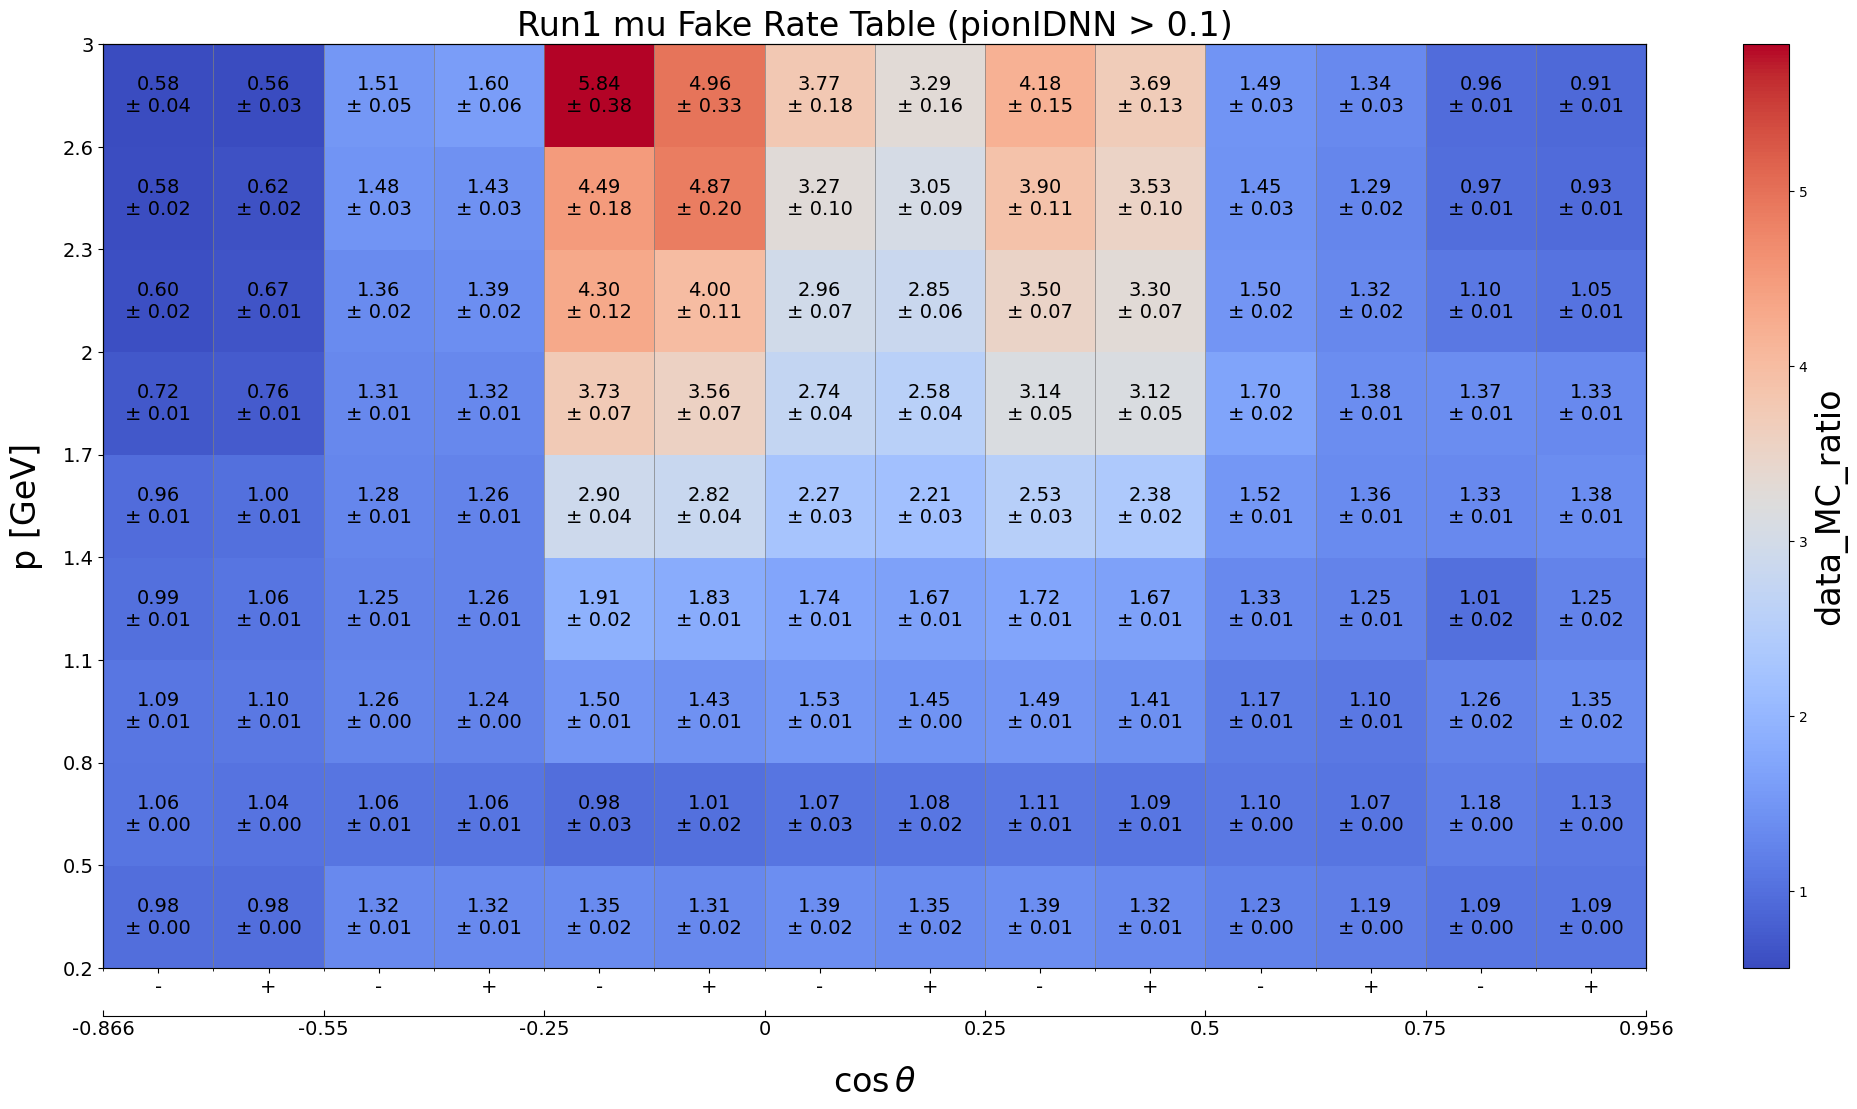

Source data for this figure (header and first rows):
p_min, p_max, cosTheta_min, cosTheta_max, charge_min, charge_max, data_MC_ratio, data_MC_uncertainty_stat_up, data_MC_uncertainty_stat_dn, data_MC_uncertainty_sys_up, data_MC_uncertainty_sys_dn, data_efficiency, data_uncertainty_stat_up, data_uncertainty_stat_dn, data_uncertainty_sys_up, data_uncertainty_sys_dn, MC_efficiency, MC_uncertainty_stat_up, MC_uncertainty_stat_dn, MC_uncertainty_sys_up, MC_uncertainty_sys_dn, threshold, variable
0.2, 0.5, -0.866, -0.55, -2, 0, 0.9807, 0.0003631, 0.0003631, 4.353683530110404e-05, 4.353683530110404e-05, 0.9572, 0.0003058, 0.0003058, 0.0, 0.0, 0.976, 0.0001825, 0.0001825, 0.0, 0.0, 0.1, pionIDNN
0.2, 0.5, -0.866, -0.55, 0, 2, 0.9838, 0.0003074, 0.0003074, 3.076047293201601e-05, 3.076047293201601e-05, 0.9645, 0.0002551, 0.0002551, 0.0, 0.0, 0.9804, 0.0001631, 0.0001631, 0.0, 0.0, 0.1, pionIDNN
0.2, 0.5, -0.55, -0.25, -2, 0, 1.323, 0.001244, 0.001244, 0.00604, 0.00604, 0.5204, 0.0003465, 0.0003465, 0.0, 0.0, 0.3933, 0.0002613, 0.0002613, 0.0, 0.0, 0.1, pionIDNN
0.2, 0.5, -0.55, -0.25, 0, 2, 1.324, 0.001242, 0.001242, 0.006571, 0.006571, 0.5047, 0.0003367, 0.0003367, 0.0, 0.0, 0.3814, 0.0002515, 0.0002515, 0.0, 0.0, 0.1, pionIDNN
0.2, 0.5, -0.25, 0.0, -2, 0, 1.346, 0.002223, 0.002223, 0.02012, 0.02012, 0.3251, 0.00041, 0.00041, 0.0, 0.0, 0.2415, 0.0002576, 0.0002576, 0.0, 0.0, 0.1, pionIDNN
0.2, 0.5, -0.25, 0.0, 0, 2, 1.314, 0.00209, 0.00209, 0.01974, 0.01974, 0.322, 0.0003931, 0.0003931, 0.0, 0.0, 0.2451, 0.0002502, 0.0002502, 0.0, 0.0, 0.1, pionIDNN
0.2, 0.5, 0.0, 0.25, -2, 0, 1.388, 0.002131, 0.002131, 0.01756, 0.01756, 0.3455, 0.0003927, 0.0003927, 0.0, 0.0, 0.2488, 0.0002566, 0.0002566, 0.0, 0.0, 0.1, pionIDNN
0.2, 0.5, 0.0, 0.25, 0, 2, 1.346, 0.001992, 0.001992, 0.01728, 0.01728, 0.3437, 0.0003821, 0.0003821, 0.0, 0.0, 0.2554, 0.0002496, 0.0002496, 0.0, 0.0, 0.1, pionIDNN
0.2, 0.5, 0.25, 0.5, -2, 0, 1.391, 0.001512, 0.001512, 0.007737, 0.007737, 0.457, 0.0003408, 0.0003408, 0.0, 0.0, 0.3284, 0.0002595, 0.0002595, 0.0, 0.0, 0.1, pionIDNN
0.2, 0.5, 0.25, 0.5, 0, 2, 1.325, 0.001401, 0.001401, 0.00806, 0.00806, 0.4463, 0.000337, 0.000337, 0.0, 0.0, 0.3369, 0.0002495, 0.0002495, 0.0, 0.0, 0.1, pionIDNN
0.2, 0.5, 0.5, 0.75, -2, 0, 1.234, 0.0009332, 0.0009332, 0.002236, 0.002236, 0.6372, 0.0003224, 0.0003224, 0.0, 0.0, 0.5163, 0.0002902, 0.0002902, 0.0, 0.0, 0.1, pionIDNN
0.2, 0.5, 0.5, 0.75, 0, 2, 1.194, 0.0008997, 0.0008997, 0.002574, 0.002574, 0.6148, 0.0003235, 0.0003235, 0.0, 0.0, 0.5149, 0.0002777, 0.0002777, 0.0, 0.0, 0.1, pionIDNN
0.2, 0.5, 0.75, 0.9563, -2, 0, 1.087, 0.002437, 0.002437, 0.0009415, 0.0009415, 0.6404, 0.0009797, 0.0009797, 0.0, 0.0, 0.5889, 0.0009644, 0.0009644, 0.0, 0.0, 0.1, pionIDNN
0.2, 0.5, 0.75, 0.9563, 0, 2, 1.089, 0.002479, 0.002479, 0.00103, 0.00103, 0.6044, 0.0009182, 0.0009182, 0.0, 0.0, 0.5549, 0.0009404, 0.0009404, 0.0, 0.0, 0.1, pionIDNN
0.5, 0.8, -0.866, -0.55, -2, 0, 1.06, 0.0004438, 0.0004438, 0.001246, 0.001246, 0.8829, 0.0002768, 0.0002768, 0.0, 0.0, 0.8331, 0.0002313, 0.0002313, 0.0, 0.0, 0.1, pionIDNN
0.5, 0.8, -0.866, -0.55, 0, 2, 1.044, 0.0003774, 0.0003774, 0.0009612, 0.0009612, 0.9039, 0.0002426, 0.0002426, 0.0, 0.0, 0.8659, 0.0002098, 0.0002098, 0.0, 0.0, 0.1, pionIDNN
0.5, 0.8, -0.55, -0.25, -2, 0, 1.061, 0.0006315, 0.0006315, 0.01059, 0.01059, 0.5941, 0.0002804, 0.0002804, 0.0, 0.0, 0.5599, 0.0002031, 0.0002031, 0.0, 0.0, 0.1, pionIDNN
0.5, 0.8, -0.55, -0.25, 0, 2, 1.058, 0.0006045, 0.0006045, 0.009874, 0.009874, 0.6078, 0.0002754, 0.0002754, 0.0, 0.0, 0.5742, 0.0001997, 0.0001997, 0.0, 0.0, 0.1, pionIDNN
0.5, 0.8, -0.25, 0.0, -2, 0, 0.981, 0.001282, 0.001282, 0.03223, 0.03223, 0.364, 0.0004117, 0.0004117, 0.0, 0.0, 0.371, 0.000243, 0.000243, 0.0, 0.0, 0.1, pionIDNN
0.5, 0.8, -0.25, 0.0, 0, 2, 1.009, 0.001119, 0.001119, 0.02461, 0.02461, 0.415, 0.0003886, 0.0003886, 0.0, 0.0, 0.4114, 0.0002444, 0.0002444, 0.0, 0.0, 0.1, pionIDNN
0.5, 0.8, 0.0, 0.25, -2, 0, 1.068, 0.001155, 0.001155, 0.02505, 0.02505, 0.4304, 0.0003859, 0.0003859, 0.0, 0.0, 0.4029, 0.0002436, 0.0002436, 0.0, 0.0, 0.1, pionIDNN
0.5, 0.8, 0.0, 0.25, 0, 2, 1.077, 0.0009938, 0.0009938, 0.01867, 0.01867, 0.4873, 0.0003652, 0.0003652, 0.0, 0.0, 0.4525, 0.0002436, 0.0002436, 0.0, 0.0, 0.1, pionIDNN
0.5, 0.8, 0.25, 0.5, -2, 0, 1.107, 0.0007696, 0.0007696, 0.0134, 0.0134, 0.5479, 0.0002942, 0.0002942, 0.0, 0.0, 0.4948, 0.0002183, 0.0002183, 0.0, 0.0, 0.1, pionIDNN
0.5, 0.8, 0.25, 0.5, 0, 2, 1.092, 0.0006812, 0.0006812, 0.01102, 0.01102, 0.5945, 0.0002888, 0.0002888, 0.0, 0.0, 0.5445, 0.0002132, 0.0002132, 0.0, 0.0, 0.1, pionIDNN
0.5, 0.8, 0.5, 0.75, -2, 0, 1.097, 0.0003038, 0.0003038, 0.002356, 0.002356, 0.7967, 0.0001538, 0.0001538, 0.0, 0.0, 0.7264, 0.0001443, 0.0001443, 0.0, 0.0, 0.1, pionIDNN
0.5, 0.8, 0.5, 0.75, 0, 2, 1.07, 0.0002861, 0.0002861, 0.002396, 0.002396, 0.8, 0.0001566, 0.0001566, 0.0, 0.0, 0.7475, 0.0001362, 0.0001362, 0.0, 0.0, 0.1, pionIDNN
0.5, 0.8, 0.75, 0.9563, -2, 0, 1.184, 0.000708, 0.000708, 0.003321, 0.003321, 0.5533, 0.0002233, 0.0002233, 0.0, 0.0, 0.4674, 0.0002063, 0.0002063, 0.0, 0.0, 0.1, pionIDNN
0.5, 0.8, 0.75, 0.9563, 0, 2, 1.129, 0.0006566, 0.0006566, 0.003152, 0.003152, 0.5615, 0.0002229, 0.0002229, 0.0, 0.0, 0.4975, 0.0002115, 0.0002115, 0.0, 0.0, 0.1, pionIDNN
0.8, 1.1, -0.866, -0.55, -2, 0, 1.087, 0.00188, 0.00188, 0.006615, 0.006615, 0.4582, 0.0005992, 0.0005992, 0.0, 0.0, 0.4214, 0.0004767, 0.0004767, 0.0, 0.0, 0.1, pionIDNN
0.8, 1.1, -0.866, -0.55, 0, 2, 1.099, 0.001725, 0.001725, 0.005347, 0.005347, 0.5038, 0.0005873, 0.0005873, 0.0, 0.0, 0.4583, 0.0004812, 0.0004812, 0.0, 0.0, 0.1, pionIDNN
0.8, 1.1, -0.55, -0.25, -2, 0, 1.263, 0.002012, 0.002012, 0.004022, 0.004022, 0.3365, 0.000379, 0.000379, 0.0, 0.0, 0.2665, 0.0003003, 0.0003003, 0.0, 0.0, 0.1, pionIDNN
0.8, 1.1, -0.55, -0.25, 0, 2, 1.24, 0.001753, 0.001753, 0.002908, 0.002908, 0.3866, 0.0003842, 0.0003842, 0.0, 0.0, 0.3117, 0.0003131, 0.0003131, 0.0, 0.0, 0.1, pionIDNN
0.8, 1.1, -0.25, 0.0, -2, 0, 1.504, 0.004547, 0.004547, 0.008314, 0.008314, 0.2033, 0.0004298, 0.0004298, 0.0, 0.0, 0.1352, 0.0002921, 0.0002921, 0.0, 0.0, 0.1, pionIDNN
0.8, 1.1, -0.25, 0.0, 0, 2, 1.429, 0.003609, 0.003609, 0.005052, 0.005052, 0.256, 0.0004457, 0.0004457, 0.0, 0.0, 0.1792, 0.0003278, 0.0003278, 0.0, 0.0, 0.1, pionIDNN
0.8, 1.1, 0.0, 0.25, -2, 0, 1.527, 0.003919, 0.003919, 0.005975, 0.005975, 0.2532, 0.0004421, 0.0004421, 0.0, 0.0, 0.1658, 0.0003121, 0.0003121, 0.0, 0.0, 0.1, pionIDNN
0.8, 1.1, 0.0, 0.25, 0, 2, 1.447, 0.003179, 0.003179, 0.003799, 0.003799, 0.3058, 0.0004526, 0.0004526, 0.0, 0.0, 0.2113, 0.0003427, 0.0003427, 0.0, 0.0, 0.1, pionIDNN
0.8, 1.1, 0.25, 0.5, -2, 0, 1.49, 0.003291, 0.003291, 0.006899, 0.006899, 0.2383, 0.0003531, 0.0003531, 0.0, 0.0, 0.16, 0.0002623, 0.0002623, 0.0, 0.0, 0.1, pionIDNN
0.8, 1.1, 0.25, 0.5, 0, 2, 1.415, 0.002626, 0.002626, 0.004326, 0.004326, 0.3008, 0.0003746, 0.0003746, 0.0, 0.0, 0.2126, 0.0002927, 0.0002927, 0.0, 0.0, 0.1, pionIDNN
0.8, 1.1, 0.5, 0.75, -2, 0, 1.168, 0.001318, 0.001318, 0.01455, 0.01455, 0.3629, 0.000305, 0.000305, 0.0, 0.0, 0.3107, 0.0002337, 0.0002337, 0.0, 0.0, 0.1, pionIDNN
0.8, 1.1, 0.5, 0.75, 0, 2, 1.104, 0.00114, 0.00114, 0.01181, 0.01181, 0.3968, 0.0003132, 0.0003132, 0.0, 0.0, 0.3595, 0.0002396, 0.0002396, 0.0, 0.0, 0.1, pionIDNN
0.8, 1.1, 0.75, 0.9563, -2, 0, 1.259, 0.001311, 0.001311, 0.02077, 0.02077, 0.3271, 0.0002484, 0.0002484, 0.0, 0.0, 0.2597, 0.0001848, 0.0001848, 0.0, 0.0, 0.1, pionIDNN
0.8, 1.1, 0.75, 0.9563, 0, 2, 1.355, 0.001451, 0.001451, 0.0178, 0.0178, 0.3611, 0.0002586, 0.0002586, 0.0, 0.0, 0.2666, 0.0002122, 0.0002122, 0.0, 0.0, 0.1, pionIDNN
1.1, 1.4, -0.866, -0.55, -2, 0, 0.9935, 0.004625, 0.004625, 0.003992, 0.003992, 0.1934, 0.0006836, 0.0006836, 0.0, 0.0, 0.1947, 0.0005899, 0.0005899, 0.0, 0.0, 0.1, pionIDNN
1.1, 1.4, -0.866, -0.55, 0, 2, 1.06, 0.004725, 0.004725, 0.003626, 0.003626, 0.2092, 0.0006909, 0.0006909, 0.0, 0.0, 0.1974, 0.0005909, 0.0005909, 0.0, 0.0, 0.1, pionIDNN
1.1, 1.4, -0.55, -0.25, -2, 0, 1.25, 0.004515, 0.004515, 0.004111, 0.004111, 0.2026, 0.0005256, 0.0005256, 0.0, 0.0, 0.1621, 0.0004072, 0.0004072, 0.0, 0.0, 0.1, pionIDNN
1.1, 1.4, -0.55, -0.25, 0, 2, 1.258, 0.004234, 0.004234, 0.003428, 0.003428, 0.2246, 0.0005387, 0.0005387, 0.0, 0.0, 0.1785, 0.0004215, 0.0004215, 0.0, 0.0, 0.1, pionIDNN
1.1, 1.4, -0.25, 0.0, -2, 0, 1.914, 0.01399, 0.01399, 0.01027, 0.01027, 0.1183, 0.0005677, 0.0005677, 0.0, 0.0, 0.06182, 0.0003407, 0.0003407, 0.0, 0.0, 0.1, pionIDNN
1.1, 1.4, -0.25, 0.0, 0, 2, 1.834, 0.01238, 0.01238, 0.008011, 0.008011, 0.1306, 0.0005771, 0.0005771, 0.0, 0.0, 0.0712, 0.0003631, 0.0003631, 0.0, 0.0, 0.1, pionIDNN
1.1, 1.4, 0.0, 0.25, -2, 0, 1.735, 0.01055, 0.01055, 0.00696, 0.00696, 0.1464, 0.0005899, 0.0005899, 0.0, 0.0, 0.08435, 0.0003843, 0.0003843, 0.0, 0.0, 0.1, pionIDNN
1.1, 1.4, 0.0, 0.25, 0, 2, 1.669, 0.009581, 0.009581, 0.005744, 0.005744, 0.1575, 0.0005991, 0.0005991, 0.0, 0.0, 0.09434, 0.0004054, 0.0004054, 0.0, 0.0, 0.1, pionIDNN
1.1, 1.4, 0.25, 0.5, -2, 0, 1.722, 0.009674, 0.009674, 0.01085, 0.01085, 0.1203, 0.0004443, 0.0004443, 0.0, 0.0, 0.06986, 0.0002958, 0.0002958, 0.0, 0.0, 0.1, pionIDNN
1.1, 1.4, 0.25, 0.5, 0, 2, 1.666, 0.00846, 0.00846, 0.00822, 0.00822, 0.1404, 0.0004691, 0.0004691, 0.0, 0.0, 0.08427, 0.0003223, 0.0003223, 0.0, 0.0, 0.1, pionIDNN
1.1, 1.4, 0.5, 0.75, -2, 0, 1.326, 0.003696, 0.003696, 0.006655, 0.006655, 0.1697, 0.0003281, 0.0003281, 0.0, 0.0, 0.1279, 0.0002566, 0.0002566, 0.0, 0.0, 0.1, pionIDNN
1.1, 1.4, 0.5, 0.75, 0, 2, 1.251, 0.003292, 0.003292, 0.005577, 0.005577, 0.1818, 0.0003396, 0.0003396, 0.0, 0.0, 0.1452, 0.000269, 0.000269, 0.0, 0.0, 0.1, pionIDNN
1.1, 1.4, 0.75, 0.9563, -2, 0, 1.012, 0.001731, 0.001731, 0.02016, 0.02016, 0.218, 0.000289, 0.000289, 0.0, 0.0, 0.2154, 0.000233, 0.000233, 0.0, 0.0, 0.1, pionIDNN
1.1, 1.4, 0.75, 0.9563, 0, 2, 1.247, 0.002143, 0.002143, 0.01643, 0.01643, 0.2494, 0.0002975, 0.0002975, 0.0, 0.0, 0.2, 0.0002472, 0.0002472, 0.0, 0.0, 0.1, pionIDNN
1.4, 1.7, -0.866, -0.55, -2, 0, 0.9614, 0.008964, 0.008964, 0.003421, 0.003421, 0.1231, 0.0008756, 0.0008756, 0.0, 0.0, 0.1281, 0.0007725, 0.0007725, 0.0, 0.0, 0.1, pionIDNN
1.4, 1.7, -0.866, -0.55, 0, 2, 0.9969, 0.00863, 0.00863, 0.002893, 0.002893, 0.1388, 0.0009038, 0.0009038, 0.0, 0.0, 0.1393, 0.0007948, 0.0007948, 0.0, 0.0, 0.1, pionIDNN
1.4, 1.7, -0.55, -0.25, -2, 0, 1.283, 0.007533, 0.007533, 0.001893, 0.001893, 0.1931, 0.0008019, 0.0008019, 0.0, 0.0, 0.1505, 0.0006241, 0.0006241, 0.0, 0.0, 0.1, pionIDNN
1.4, 1.7, -0.55, -0.25, 0, 2, 1.26, 0.007259, 0.007259, 0.002036, 0.002036, 0.196, 0.000803, 0.000803, 0.0, 0.0, 0.1555, 0.0006295, 0.0006295, 0.0, 0.0, 0.1, pionIDNN
... 66 more rows
